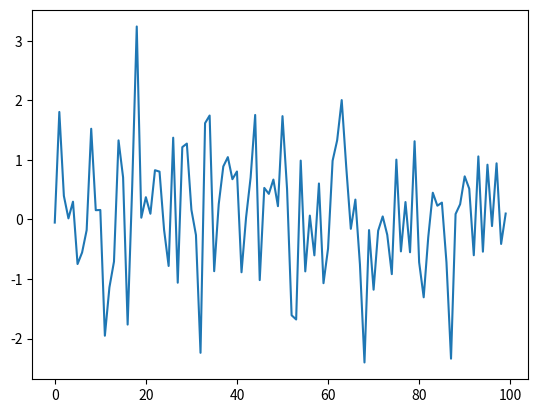

Here is the Python script that generated this plot:
import numpy as np
import matplotlib.pyplot as plt

ϵ_values = np.random.randn(100)
plt.plot(ϵ_values)
plt.show()


